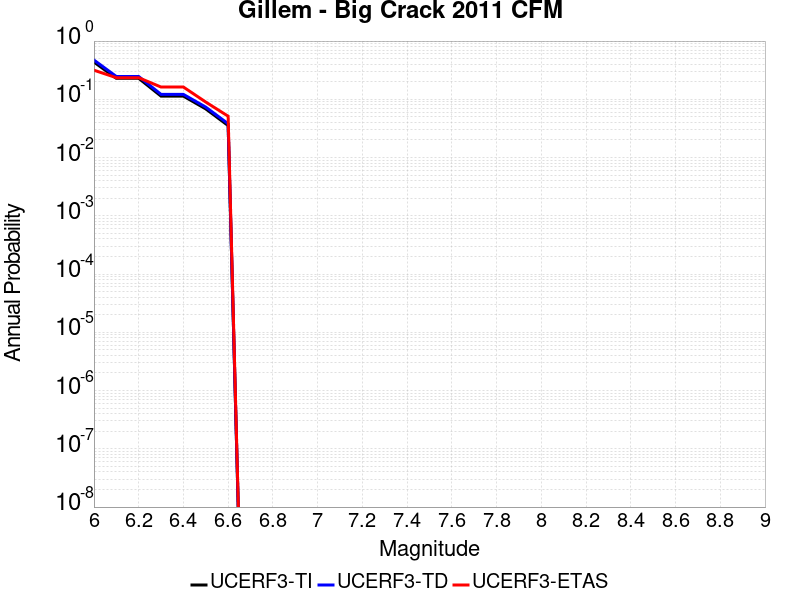

The data file committed next to this chart (first rows):
Magnitude, UCERF3-TI Prob, UCERF3-TD Prob, UCERF3-ETAS Prob
6.0, 0.4363, 0.4719, 0.3162
6.1, 0.2295, 0.2466, 0.235
6.2, 0.2295, 0.2466, 0.235
6.3, 0.1134, 0.1215, 0.1624
6.4, 0.1134, 0.1215, 0.1624
6.5, 0.06842, 0.07341, 0.08974
6.6, 0.03541, 0.03807, 0.05128
